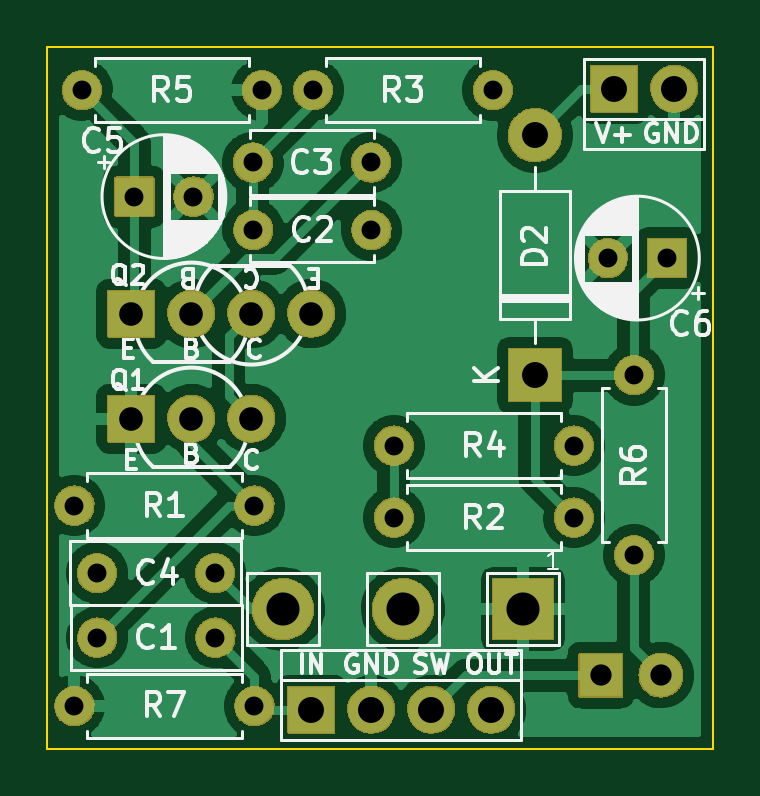
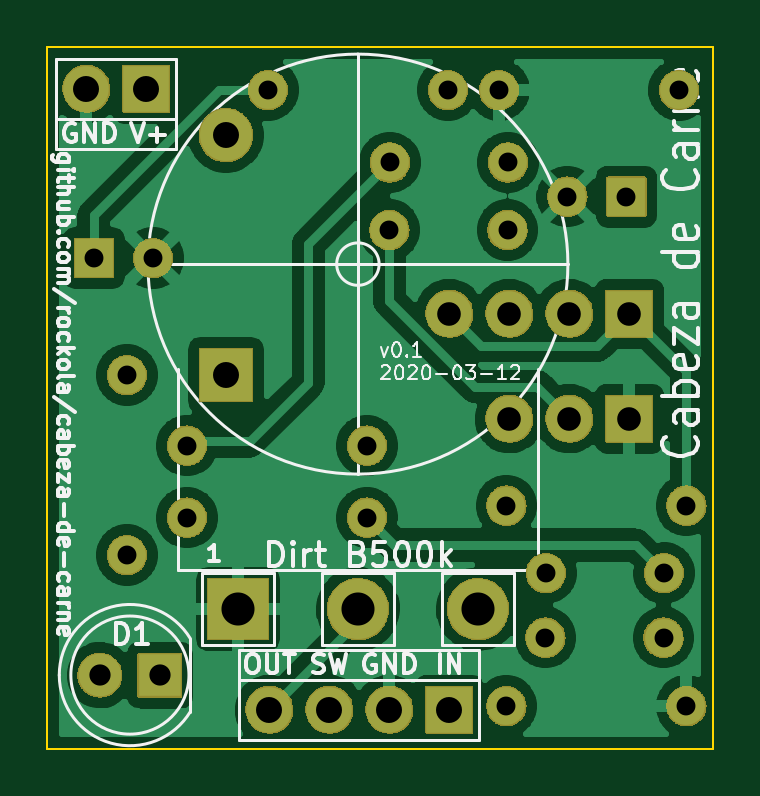
Circuit board: 11 layer files. Board 28.2 x 29.7 mm.
- bottom_copper: cabeza-de-carne-B_Cu.gbl (114205 bytes)
- bottom_mask: cabeza-de-carne-B_Mask.gbs (112491 bytes)
- paste: cabeza-de-carne-B_Paste.gbp (532 bytes)
- bottom_silk: cabeza-de-carne-B_SilkS.gbo (27798 bytes)
- outline: cabeza-de-carne-Edge_Cuts.gm1 (715 bytes)
- top_copper: cabeza-de-carne-F_Cu.gtl (104236 bytes)
- top_mask: cabeza-de-carne-F_Mask.gts (112491 bytes)
- paste: cabeza-de-carne-F_Paste.gtp (532 bytes)
- top_silk: cabeza-de-carne-F_SilkS.gto (36241 bytes)
- drill: cabeza-de-carne-NPTH.drl (306 bytes)
- drill: cabeza-de-carne-PTH.drl (982 bytes)

=== bottom_copper: cabeza-de-carne-B_Cu.gbl (114205 bytes, source omitted) ===
=== bottom_mask: cabeza-de-carne-B_Mask.gbs (112491 bytes, source omitted) ===
=== paste: cabeza-de-carne-B_Paste.gbp ===
G04 #@! TF.GenerationSoftware,KiCad,Pcbnew,(5.99.0-1101-g9de7547c2)*
G04 #@! TF.CreationDate,2020-03-12T16:30:10+02:00*
G04 #@! TF.ProjectId,cabeza-de-carne,63616265-7a61-42d6-9465-2d6361726e65,rev?*
G04 #@! TF.SameCoordinates,Original*
G04 #@! TF.FileFunction,Paste,Bot*
G04 #@! TF.FilePolarity,Positive*
%FSLAX46Y46*%
G04 Gerber Fmt 4.6, Leading zero omitted, Abs format (unit mm)*
G04 Created by KiCad (PCBNEW (5.99.0-1101-g9de7547c2)) date 2020-03-12 16:30:10*
%MOMM*%
%LPD*%
G01*
G04 APERTURE LIST*
G04 APERTURE END LIST*
M02*

=== bottom_silk: cabeza-de-carne-B_SilkS.gbo (27798 bytes, source omitted) ===
=== outline: cabeza-de-carne-Edge_Cuts.gm1 ===
G04 #@! TF.GenerationSoftware,KiCad,Pcbnew,(5.99.0-1101-g9de7547c2)*
G04 #@! TF.CreationDate,2020-03-12T16:30:11+02:00*
G04 #@! TF.ProjectId,cabeza-de-carne,63616265-7a61-42d6-9465-2d6361726e65,rev?*
G04 #@! TF.SameCoordinates,Original*
G04 #@! TF.FileFunction,Profile,NP*
%FSLAX46Y46*%
G04 Gerber Fmt 4.6, Leading zero omitted, Abs format (unit mm)*
G04 Created by KiCad (PCBNEW (5.99.0-1101-g9de7547c2)) date 2020-03-12 16:30:11*
%MOMM*%
%LPD*%
G01*
G04 APERTURE LIST*
%ADD10C,0.100000*%
G04 APERTURE END LIST*
D10*
X250698000Y54102000D02*
X250698000Y24384000D01*
X222504000Y54102000D02*
X250698000Y54102000D01*
X222504000Y24384000D02*
X222504000Y54102000D01*
X250698000Y24384000D02*
X222504000Y24384000D01*
M02*

=== top_copper: cabeza-de-carne-F_Cu.gtl (104236 bytes, source omitted) ===
=== top_mask: cabeza-de-carne-F_Mask.gts (112491 bytes, source omitted) ===
=== paste: cabeza-de-carne-F_Paste.gtp ===
G04 #@! TF.GenerationSoftware,KiCad,Pcbnew,(5.99.0-1101-g9de7547c2)*
G04 #@! TF.CreationDate,2020-03-12T16:30:10+02:00*
G04 #@! TF.ProjectId,cabeza-de-carne,63616265-7a61-42d6-9465-2d6361726e65,rev?*
G04 #@! TF.SameCoordinates,Original*
G04 #@! TF.FileFunction,Paste,Top*
G04 #@! TF.FilePolarity,Positive*
%FSLAX46Y46*%
G04 Gerber Fmt 4.6, Leading zero omitted, Abs format (unit mm)*
G04 Created by KiCad (PCBNEW (5.99.0-1101-g9de7547c2)) date 2020-03-12 16:30:10*
%MOMM*%
%LPD*%
G01*
G04 APERTURE LIST*
G04 APERTURE END LIST*
M02*

=== top_silk: cabeza-de-carne-F_SilkS.gto (36241 bytes, source omitted) ===
=== drill: cabeza-de-carne-NPTH.drl ===
M48
; DRILL file {KiCad (5.99.0-1101-g9de7547c2)} date Thu Mar 12 16:30:16 2020
; FORMAT={-:-/ absolute / inch / decimal}
; #@! TF.CreationDate,2020-03-12T16:30:16+02:00
; #@! TF.GenerationSoftware,Kicad,Pcbnew,(5.99.0-1101-g9de7547c2)
; #@! TF.FileFunction,NonPlated,1,2,NPTH
FMAT,2
INCH
%
G90
G05
T0
M30

=== drill: cabeza-de-carne-PTH.drl ===
M48
; DRILL file {KiCad (5.99.0-1101-g9de7547c2)} date Thu Mar 12 16:30:16 2020
; FORMAT={-:-/ absolute / inch / decimal}
; #@! TF.CreationDate,2020-03-12T16:30:16+02:00
; #@! TF.GenerationSoftware,Kicad,Pcbnew,(5.99.0-1101-g9de7547c2)
; #@! TF.FileFunction,Plated,1,2,PTH
FMAT,2
INCH
T1C0.0315
T2C0.0354
T3C0.0394
T4C0.0433
T5C0.0551
%
G90
G05
T1
X8.805Y1.365
X9.105Y1.365
X9.1031Y1.8244
X9.3Y1.8244
X8.8425Y1.2525
X9.0394Y1.2525
X9.3375Y1.465
X9.6375Y1.465
X9.2025Y2.0575
X9.5025Y2.0575
X9.1025Y1.9369
X9.2994Y1.9369
X8.805Y1.0308
X9.105Y1.0308
X8.8175Y2.0575
X9.1175Y2.0575
X8.8431Y1.145
X9.04Y1.145
X9.3375Y1.345
X9.6375Y1.345
X9.6941Y1.7775
X9.7925Y1.7775
X8.905Y1.88
X9.0034Y1.88
X9.7375Y1.5825
X9.7375Y1.2825
T2
X9.6825Y1.0825
X9.7825Y1.0825
T3
X8.9Y1.51
X9.0Y1.51
X9.1Y1.51
X8.9Y1.685
X9.0Y1.685
X9.1Y1.685
X9.2Y1.685
T4
X9.705Y2.06
X9.805Y2.06
X9.2Y1.025
X9.3Y1.025
X9.4Y1.025
X9.5Y1.025
X9.5725Y1.9825
X9.5725Y1.5825
T5
X9.1525Y1.1925
X9.3525Y1.1925
X9.5525Y1.1925
T0
M30
